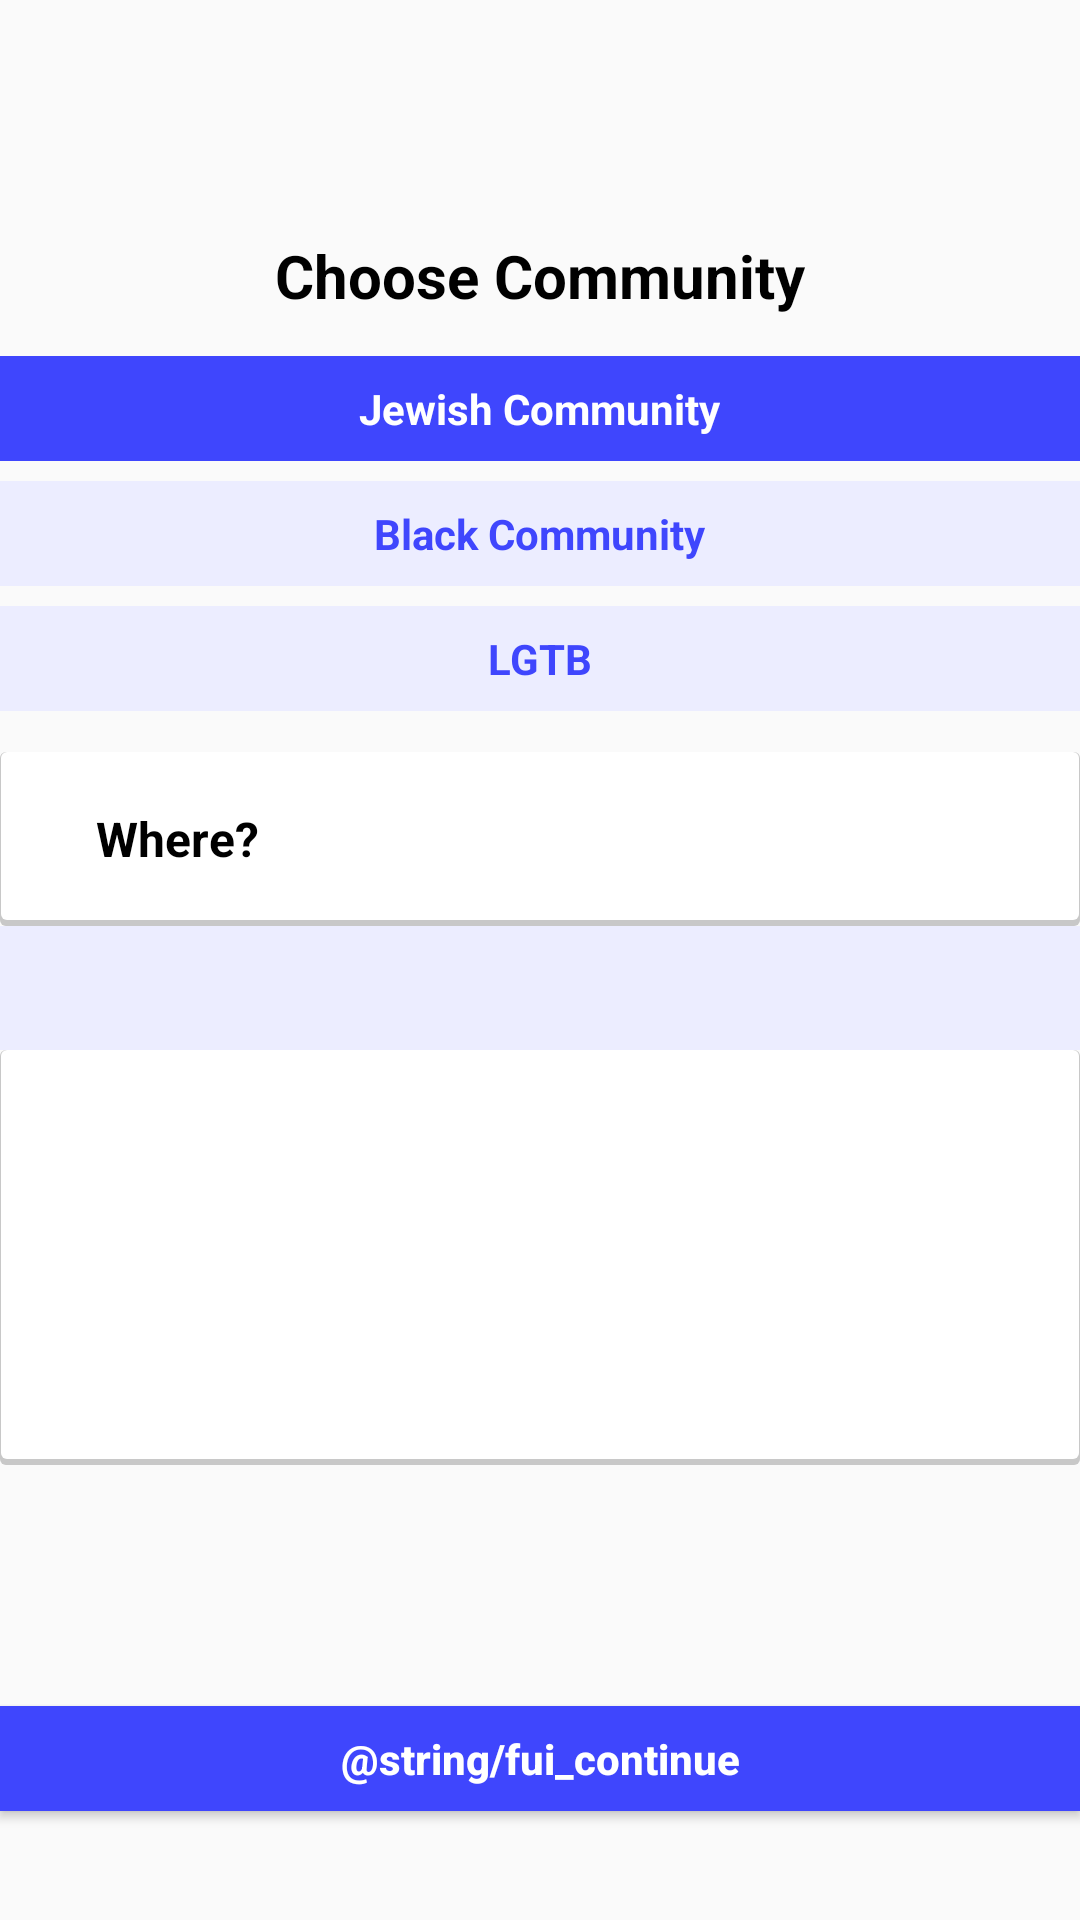

Layout XML and referenced resources for this Android screen:
<!-- AndroidManifest.xml: application theme AppTheme -->
<!-- res/layout/fragment_choose_community.xml -->
<?xml version="1.0" encoding="utf-8"?>
<LinearLayout xmlns:android="http://schemas.android.com/apk/res/android"
    xmlns:tools="http://schemas.android.com/tools"
    android:layout_width="match_parent"
    android:layout_height="match_parent"
    android:layout_marginStart="@dimen/padding_screen"
    android:layout_marginEnd="@dimen/padding_screen"
    android:orientation="vertical"
    tools:context=".controller.main.ui.home.ChooseCommunityFragment">

    <View
        android:layout_width="match_parent"
        android:layout_height="0dp"
        android:layout_weight="92" />

    <TextView
        android:id="@+id/F_ChooseCommunity_title_TV"
        android:layout_width="wrap_content"
        android:layout_height="wrap_content"
        android:layout_gravity="center_horizontal"
        android:text="@string/choose_community"
        android:textColor="@android:color/black"
        android:textSize="@dimen/text_size_big"
        android:textStyle="bold" />

    <View
        android:layout_width="match_parent"
        android:layout_height="0dp"
        android:layout_weight="16" />

    <RelativeLayout
        android:id="@+id/F_ChooseCommunity_ButtonJewishCommunity_RL"
        android:layout_width="match_parent"
        android:layout_height="0dp"
        android:layout_weight="41"
        android:background="@color/marine">

        <TextView
            android:layout_width="wrap_content"
            android:layout_height="wrap_content"
            android:layout_centerInParent="true"
            android:text="@string/jewish_community"
            android:textColor="@android:color/white"
            android:textSize="@dimen/text_size_small"
            android:textStyle="bold" />

        <ImageView
            android:id="@+id/F_ChooseCommunity_IconJewishCommunity_IV"
            android:layout_width="wrap_content"
            android:layout_height="wrap_content"
            android:layout_alignParentEnd="true"
            android:layout_centerVertical="true"
            android:layout_marginEnd="11dp"
            android:src="@drawable/ic_home_black_24dp" />

    </RelativeLayout>

    <View
        android:layout_width="match_parent"
        android:layout_height="0dp"
        android:layout_weight="8" />

    <RelativeLayout
        android:id="@+id/F_ChooseCommunity_ButtonBlack_community_RL"
        android:layout_width="match_parent"
        android:layout_height="0dp"
        android:layout_weight="41"
        android:background="@color/liteBlue">

        <TextView
            android:layout_width="wrap_content"
            android:layout_height="wrap_content"
            android:layout_centerInParent="true"
            android:text="@string/black_community"
            android:textColor="@color/marine"
            android:textSize="@dimen/text_size_small"
            android:textStyle="bold" />

        <ImageView
            android:id="@+id/F_ChooseCommunity_IconBlack_community_IV"
            android:layout_width="wrap_content"
            android:layout_height="wrap_content"
            android:layout_alignParentEnd="true"
            android:layout_centerVertical="true"
            android:layout_marginEnd="11dp"
            android:src="@drawable/ic_home_black_24dp"
            android:visibility="gone" />

    </RelativeLayout>

    <View
        android:layout_width="match_parent"
        android:layout_height="0dp"
        android:layout_weight="8" />

    <RelativeLayout
        android:id="@+id/F_ChooseCommunity_ButtonLgtb_RL"
        android:layout_width="match_parent"
        android:layout_height="0dp"
        android:layout_weight="41"
        android:background="@color/liteBlue">

        <TextView
            android:layout_width="wrap_content"
            android:layout_height="wrap_content"
            android:layout_centerInParent="true"
            android:text="@string/lgtb"
            android:textColor="@color/marine"
            android:textSize="@dimen/text_size_small"
            android:textStyle="bold" />

        <ImageView
            android:id="@+id/F_ChooseCommunity_IconLgtb_IV"
            android:layout_width="wrap_content"
            android:layout_height="wrap_content"
            android:layout_alignParentEnd="true"
            android:layout_centerVertical="true"
            android:layout_marginEnd="11dp"
            android:src="@drawable/ic_home_black_24dp"
            android:visibility="gone" />

    </RelativeLayout>

    <View
        android:layout_width="match_parent"
        android:layout_height="0dp"
        android:layout_weight="16" />

    <RelativeLayout
        android:id="@+id/F_ChooseCommunity_where_RL"
        android:layout_width="match_parent"
        android:layout_height="0dp"
        android:layout_weight="68"
        android:background="@drawable/backgrond_shadow">

        <TextView
            android:layout_width="wrap_content"
            android:layout_height="wrap_content"
            android:layout_centerVertical="true"
            android:layout_marginStart="32dp"
            android:text="@string/where"
            android:textColor="@android:color/black"
            android:textSize="@dimen/text_size_medium"
            android:textStyle="bold" />

        <ImageView
            android:id="@+id/F_ChooseCommunity_IconClose_IV"
            android:layout_width="20dp"
            android:layout_height="20dp"
            android:layout_alignParentEnd="true"
            android:layout_centerVertical="true"
            android:layout_marginEnd="24dp"
            android:src="@drawable/ic_not_open_arrow" />


    </RelativeLayout>


    <RelativeLayout
        android:layout_width="match_parent"
        android:layout_height="0dp"
        android:layout_weight="210">

        <View
            android:id="@+id/F_ChooseCommunity_emptyView_V"
            android:layout_width="match_parent"
            android:layout_height="match_parent" />

        <LinearLayout
            android:id="@+id/F_ChooseCommunity_emptyView_IV"
            android:layout_width="match_parent"
            android:layout_height="match_parent"
            android:orientation="vertical">

            <RelativeLayout
                android:layout_width="match_parent"
                android:layout_height="0dp"
                android:layout_weight="54"
                android:background="@color/liteBlue">

                <ImageView
                    android:layout_width="wrap_content"
                    android:layout_height="wrap_content"
                    android:layout_alignParentEnd="true"
                    android:layout_centerVertical="true"
                    android:layout_marginEnd="21dp"
                    android:src="@drawable/ic_home_black_24dp" />

                <LinearLayout
                    android:layout_width="wrap_content"
                    android:layout_height="wrap_content"
                    android:layout_centerVertical="true"
                    android:orientation="horizontal">

                    <ImageView
                        android:layout_width="wrap_content"
                        android:layout_height="wrap_content"
                        android:layout_marginStart="24dp"
                        android:src="@drawable/ic_home_black_24dp" />

                    <TextView
                        android:id="@+id/F_ChooseCommunity_Location_TV"
                        android:layout_width="wrap_content"
                        android:layout_height="wrap_content"
                        android:layout_marginStart="4dp"
                        tools:text="Arlozarov, Tel-avivi, 12345, Israel"
                        android:textColor="@color/marine"
                        android:textSize="@dimen/text_size_medium" />

                </LinearLayout>
            </RelativeLayout>

            <LinearLayout
                android:layout_width="match_parent"
                android:layout_height="0dp"
                android:layout_weight="179"
                android:background="@drawable/backgrond_shadow"
                android:orientation="vertical">

                <LinearLayout
                    android:layout_width="match_parent"
                    android:layout_height="match_parent"
                    android:layout_marginStart="30.5dp"
                    android:orientation="vertical">


                    <View
                        android:layout_width="match_parent"
                        android:layout_height="0dp"
                        android:layout_weight="26" />

                    <TextView
                        android:id="@+id/F_ChooseCommunity_Zipcode_TV"
                        android:layout_width="wrap_content"
                        android:layout_height="wrap_content"
                        tools:text="Zipcode: 12345"
                        android:textColor="@android:color/black"
                        android:textSize="@dimen/text_size_medium" />

                    <View
                        android:layout_width="match_parent"
                        android:layout_height="0dp"
                        android:layout_weight="25" />

                    <RelativeLayout
                        android:layout_width="match_parent"
                        android:layout_height="0dp"
                        android:layout_weight="24">

                        <TextView
                            android:id="@+id/F_ChooseCommunity_City_TV"
                            android:layout_width="wrap_content"
                            android:layout_height="wrap_content"
                            tools:text="City: Tel Aviv"
                            android:textColor="@color/marine"
                            android:textSize="@dimen/text_size_medium"
                            android:textStyle="bold" />

                        <ImageView
                            android:id="@+id/F_ChooseCommunity_CityIcon_IV"
                            android:layout_width="wrap_content"
                            android:layout_height="wrap_content"
                            android:layout_alignParentEnd="true"
                            android:layout_marginEnd="24dp"
                            android:src="@drawable/ic_home_black_24dp" />

                    </RelativeLayout>

                    <View
                        android:layout_width="match_parent"
                        android:layout_height="0dp"
                        android:layout_weight="25" />

                    <TextView
                        android:id="@+id/F_ChooseCommunity_Country_TV"
                        android:layout_width="wrap_content"
                        android:layout_height="wrap_content"
                        tools:text="Country: Israel"
                        android:textColor="@android:color/black"
                        android:textSize="@dimen/text_size_medium" />

                    <View
                        android:layout_width="match_parent"
                        android:layout_height="0dp"
                        android:layout_weight="26" />

                </LinearLayout>
            </LinearLayout>
        </LinearLayout>
    </RelativeLayout>

    <View
        android:layout_width="match_parent"
        android:layout_height="0dp"
        android:layout_weight="94" />


    <Button
        android:layout_width="match_parent"
        android:layout_height="0dp"
        android:layout_weight="41"
        android:background="@color/marine"
        android:text="@string/fui_continue"
        android:textAllCaps="false"
        android:textColor="@android:color/white"
        android:textSize="@dimen/text_size_small"
        android:textStyle="bold" />

    <View
        android:layout_width="match_parent"
        android:layout_height="0dp"
        android:layout_weight="42" />


</LinearLayout>
<!-- resources referenced by this layout -->
<resources>
  <color name="liteBlue">#ECEDFF</color>
  <color name="marine">#3F46FD</color>
  <dimen name="padding_screen">15dp</dimen>
  <dimen name="text_size_big">20sp</dimen>
  <dimen name="text_size_medium">16sp</dimen>
  <dimen name="text_size_small">14sp</dimen>
  <!-- drawable backgrond_shadow (drawable) -->
  <?xml version="1.0" encoding="utf-8"?>
  <layer-list xmlns:android="http://schemas.android.com/apk/res/android">
      <item>
          <shape android:shape="rectangle">
              <solid android:color="#CABBBBBB"/>
              <corners android:radius="2dp" />
          </shape>
      </item>
  
      <item
          android:left="0.5dp"
          android:right="0.5dp"
          android:top="0dp"
          android:bottom="2dp">
          <shape android:shape="rectangle">
              <solid android:color="@android:color/white"/>
              <corners android:radius="2dp" />
          </shape>
      </item>
  </layer-list>
  <string name="black_community">Black Community</string>
  <string name="choose_community">Choose Community</string>
  <string name="jewish_community">Jewish Community</string>
  <string name="lgtb">LGTB</string>
  <string name="where">Where?</string>
  <style name="AppTheme" parent="Theme.AppCompat.Light.NoActionBar">
          
          <item name="colorPrimary">@color/colorPrimary</item>
          <item name="colorPrimaryDark">@color/colorPrimaryDark</item>
          <item name="colorAccent">@color/colorAccent</item>
      </style>
  <color name="colorPrimary">#3F46FD</color>
  <color name="colorPrimaryDark">#373A87</color>
  <color name="colorAccent">#3F46FD</color>
</resources>
